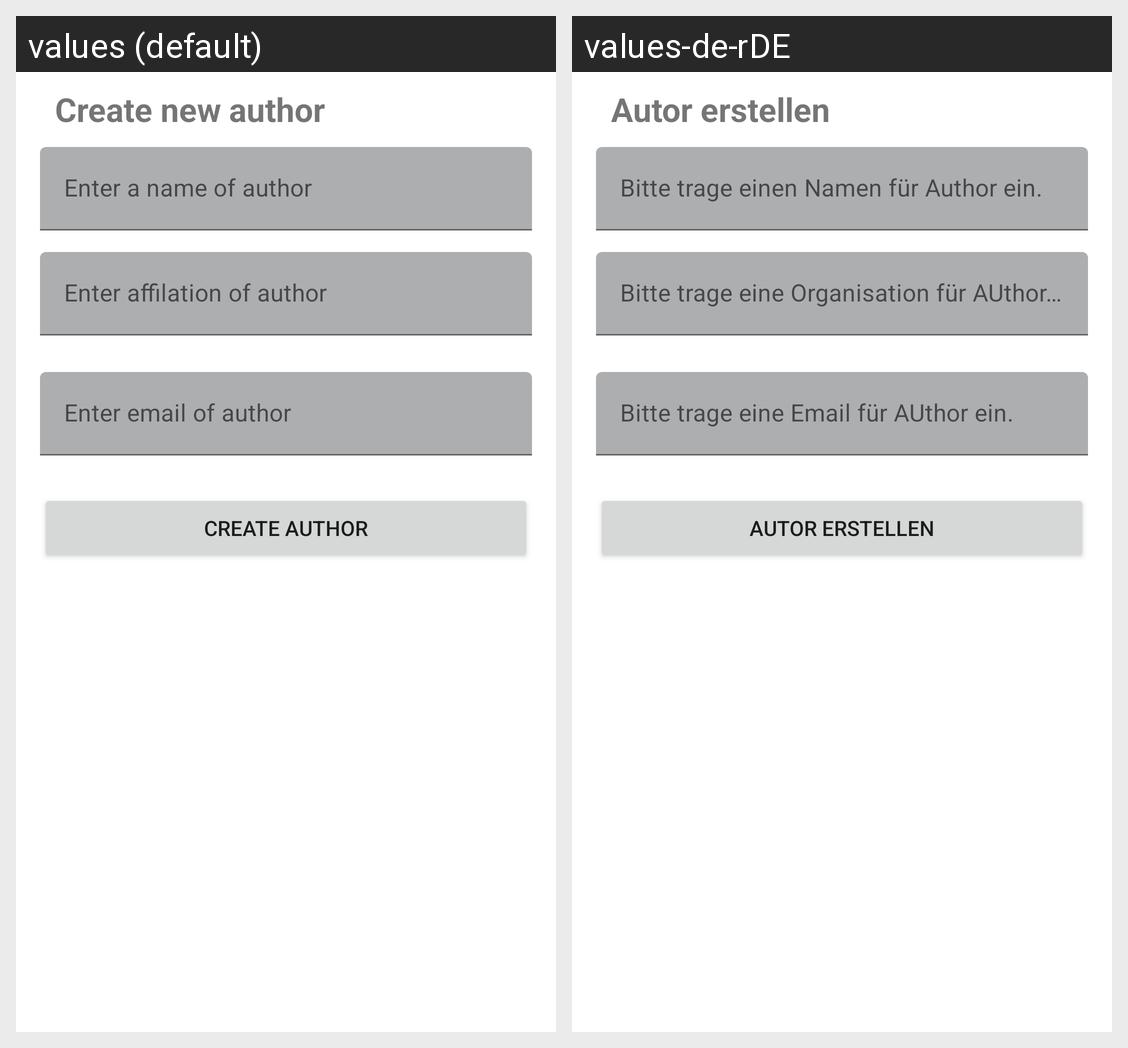

Here is an Android app screen in its default locale and in the app's own translations. Write out the translated-string differences for the strings that appear on this screen.
Android screen res/layout/create_author_dialog.xml rendered under 2 locales, left to right: values (default), values-de-rDE. Device: Nexus 5 (rendered at 1080×1920; each locale shown at half size, 540×960, under a caption strip naming it); theme Theme.SLRToolkit.
Strings drawn on this screen, with the default value and each locale's value (text and hints the layout hard-codes, and strings that could not be matched under every locale, appear in the picture but are not listed):

create_new_author
  values: Create new author
  values-de-rDE: Autor erstellen

enter_a_name_of_author
  values: Enter a name of author
  values-de-rDE: Bitte trage einen Namen für Author ein.

enter_affilation_of_author
  values: Enter affilation of author
  values-de-rDE: Bitte trage eine Organisation für AUthor ein.

enter_email_of_author
  values: Enter email of author
  values-de-rDE: Bitte trage eine Email für AUthor ein.

create_author
  values: Create author
  values-de-rDE: Autor erstellen
